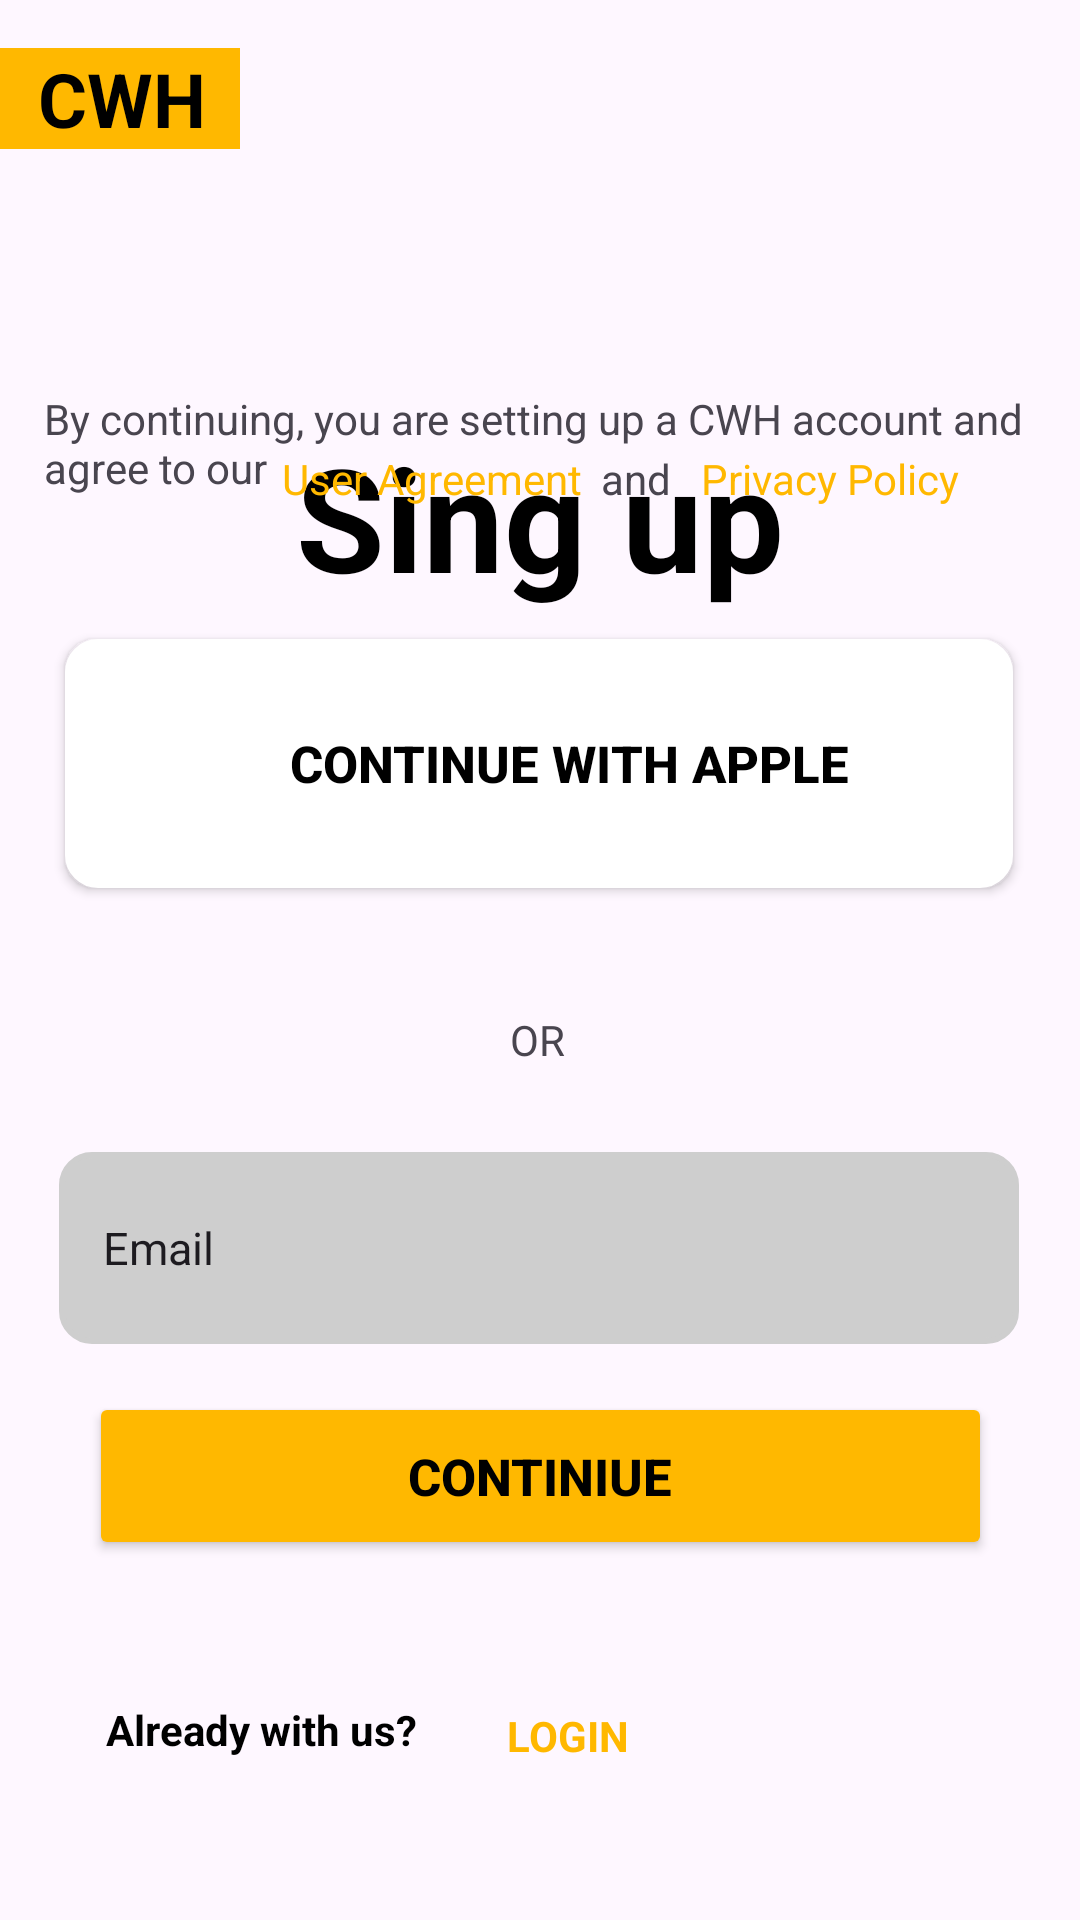

Reconstruct the res/layout file that produces this screen, plus the resources it refers to.
<!-- AndroidManifest.xml: application theme Theme.Cwh -->
<!-- res/layout/activity_zxc3.xml -->
<?xml version="1.0" encoding="utf-8"?>
<androidx.constraintlayout.widget.ConstraintLayout xmlns:android="http://schemas.android.com/apk/res/android"
    xmlns:app="http://schemas.android.com/apk/res-auto"
    xmlns:tools="http://schemas.android.com/tools"
    android:id="@+id/main"
    android:layout_width="match_parent"
    android:layout_height="match_parent"
    tools:context=".zxc3">

    <TextView
        android:id="@+id/textView8"
        android:layout_width="80dp"
        android:layout_height="wrap_content"
        android:layout_marginTop="16dp"
        android:background="#FFB800"
        android:text="  CWH"
        android:textColor="#000000"
        android:textSize="25dp"
        android:textStyle="bold"
        app:layout_constraintEnd_toEndOf="parent"
        app:layout_constraintHorizontal_bias="0.0"
        app:layout_constraintStart_toStartOf="parent"
        app:layout_constraintTop_toTopOf="parent" />

    <Button
        android:id="@+id/button2"
        android:layout_width="301dp"
        android:layout_height="56dp"
        android:layout_marginBottom="120dp"
        android:backgroundTint="#FFB800"
        android:text="CONTINIUE"
        android:textColor="#000000"
        android:textStyle="bold"
        android:textSize="17dp"
        app:layout_constraintBottom_toBottomOf="parent"
        app:layout_constraintEnd_toEndOf="parent"
        app:layout_constraintStart_toStartOf="parent"
        app:strokeColor="#0000ff" />

    <EditText
        android:id="@+id/editTextTextEmailAddress"
        android:layout_width="320dp"
        android:layout_height="64dp"
        android:layout_marginBottom="192dp"
        android:background="@drawable/button1"
        android:backgroundTint="#CECECE"
        android:ems="10"
        android:inputType="textEmailAddress"
        android:text="    Email"
        android:textSize="15sp"
        app:layout_constraintBottom_toBottomOf="parent"
        app:layout_constraintEnd_toEndOf="parent"
        app:layout_constraintHorizontal_bias="0.494"
        app:layout_constraintStart_toStartOf="parent" />

    <androidx.appcompat.widget.AppCompatButton
        android:id="@+id/button3"
        android:layout_width="316dp"
        android:layout_height="83dp"
        android:layout_marginBottom="344dp"
        android:background="@drawable/button1"
        android:backgroundTint="#FFFFFf"
        android:drawableLeft="@drawable/apple_black_logo_1"
        android:paddingLeft="20dp"
        android:text="CONTINUE WITH APPLE"
        android:textColor="#000000"
        android:textSize="17dp"
        android:textStyle="bold"
        app:layout_constraintBottom_toBottomOf="parent"
        app:layout_constraintEnd_toEndOf="parent"
        app:layout_constraintHorizontal_bias="0.494"
        app:layout_constraintStart_toStartOf="parent" />

    <TextView
        android:id="@+id/textView5"
        android:layout_width="wrap_content"
        android:layout_height="wrap_content"
        android:layout_marginTop="140dp"
        android:text="Sing up"
        android:textColor="#000000"
        android:textSize="48sp"
        android:textStyle="bold"
        app:layout_constraintEnd_toEndOf="parent"
        app:layout_constraintStart_toStartOf="parent"
        app:layout_constraintTop_toTopOf="parent" />

    <TextView
        android:id="@+id/textView16"
        android:layout_width="331dp"
        android:layout_height="41dp"
        android:layout_marginBottom="42dp"
        android:text="By continuing, you are setting up a CWH account and agree to our "
        app:layout_constraintBottom_toTopOf="@+id/button3"
        app:layout_constraintEnd_toEndOf="parent"
        app:layout_constraintStart_toStartOf="parent" />

    <TextView
        android:id="@+id/textView17"
        android:layout_width="wrap_content"
        android:layout_height="wrap_content"
        android:layout_marginBottom="44dp"
        android:text="User Agreement"
        android:textColor="#ffb800"
        app:layout_constraintBottom_toTopOf="@+id/button3"
        app:layout_constraintEnd_toEndOf="@+id/textView16"
        app:layout_constraintHorizontal_bias="0.344"
        app:layout_constraintStart_toStartOf="@+id/textView16" />

    <TextView
        android:id="@+id/textView18"
        android:layout_width="wrap_content"
        android:layout_height="wrap_content"
        android:layout_marginEnd="9dp"
        android:layout_marginBottom="44dp"
        android:text="and"
        app:layout_constraintBottom_toTopOf="@+id/button3"
        app:layout_constraintEnd_toEndOf="@+id/textView16"
        app:layout_constraintHorizontal_bias="0.622"
        app:layout_constraintStart_toStartOf="@+id/textView16" />

    <TextView
        android:id="@+id/textView19"
        android:layout_width="wrap_content"
        android:layout_height="wrap_content"
        android:layout_marginBottom="44dp"
        android:text="Privacy Policy "
        android:textColor="#ffb800"
        app:layout_constraintBottom_toTopOf="@+id/button3"
        app:layout_constraintEnd_toEndOf="@+id/textView16"
        app:layout_constraintHorizontal_bias="0.908"
        app:layout_constraintStart_toStartOf="@+id/textView16" />

    <TextView
        android:id="@+id/textView6"
        android:layout_width="wrap_content"
        android:layout_height="wrap_content"
        android:layout_marginBottom="28dp"
        android:text="OR"
        app:layout_constraintBottom_toTopOf="@+id/editTextTextEmailAddress"
        app:layout_constraintEnd_toEndOf="parent"
        app:layout_constraintHorizontal_bias="0.498"
        app:layout_constraintStart_toStartOf="parent" />

    <ImageView
        android:id="@+id/imageView3"
        android:layout_width="wrap_content"
        android:layout_height="wrap_content"
        android:layout_marginStart="56dp"
        android:layout_marginTop="27dp"
        android:layout_marginBottom="36dp"
        app:layout_constraintBottom_toTopOf="@+id/editTextTextEmailAddress"
        app:layout_constraintStart_toStartOf="parent"
        app:layout_constraintTop_toBottomOf="@+id/button3"
        app:layout_constraintVertical_bias="1.0"
        app:srcCompat="@drawable/line_1" />

    <ImageView
        android:id="@+id/imageView4"
        android:layout_width="wrap_content"
        android:layout_height="wrap_content"
        android:layout_marginTop="27dp"
        android:layout_marginEnd="52dp"
        android:layout_marginBottom="35dp"
        app:layout_constraintBottom_toTopOf="@+id/editTextTextEmailAddress"
        app:layout_constraintEnd_toEndOf="parent"
        app:layout_constraintTop_toBottomOf="@+id/button3"
        app:layout_constraintVertical_bias="1.0"
        app:srcCompat="@drawable/line_1" />

    <TextView
        android:id="@+id/textView7"
        android:layout_width="128dp"
        android:layout_height="25dp"
        android:layout_marginStart="52dp"
        android:layout_marginEnd="35dp"
        android:layout_marginBottom="48dp"
        android:text="Already with us?"
        android:textColor="#000000"
        android:textStyle="bold"
        app:layout_constraintBottom_toBottomOf="parent"
        app:layout_constraintEnd_toStartOf="@+id/textView13"
        app:layout_constraintHorizontal_bias="0.368"
        app:layout_constraintStart_toStartOf="parent" />

    <TextView
        android:id="@+id/textView13"
        android:layout_width="wrap_content"
        android:layout_height="wrap_content"
        android:layout_marginBottom="52dp"
        android:text="LOGIN"
        android:textColor="#ffb800"
        android:textStyle="bold"
        app:layout_constraintBottom_toBottomOf="parent"
        app:layout_constraintEnd_toEndOf="parent"
        app:layout_constraintHorizontal_bias="0.529"
        app:layout_constraintStart_toStartOf="parent" />

</androidx.constraintlayout.widget.ConstraintLayout>
<!-- resources referenced by this layout -->
<resources>
  <!-- drawable button1 (drawable) -->
  <shape xmlns:android="http://schemas.android.com/apk/res/android">
      <corners android:radius="10dp" /> 
      <solid android:color="#FFFFFF"/> 
      <stroke android:width="2dp" android:color="#CEB700"/> 
  </shape>
  <style name="Theme.Cwh" parent="Base.Theme.Cwh" />
  <style name="Base.Theme.Cwh" parent="Theme.Material3.DayNight.NoActionBar">
          
          
      </style>
</resources>
